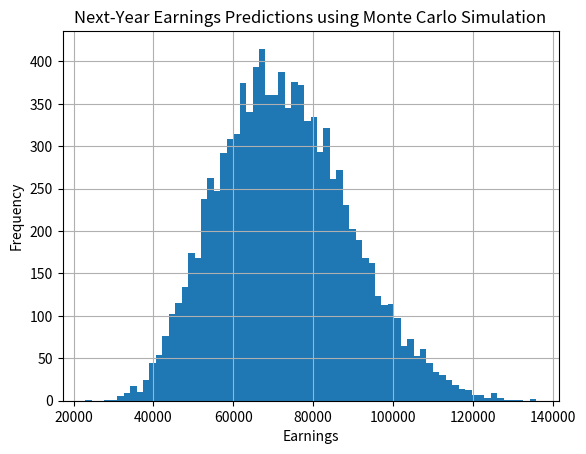
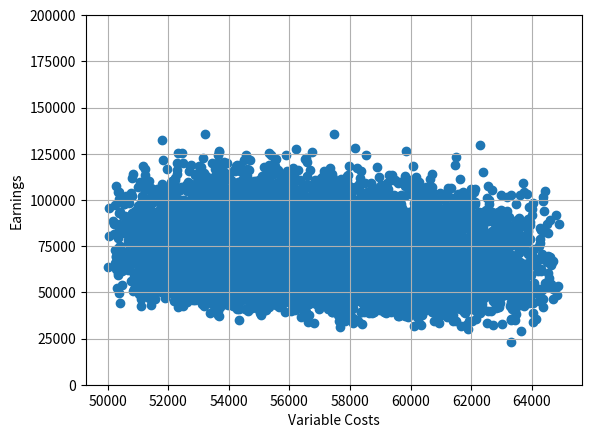
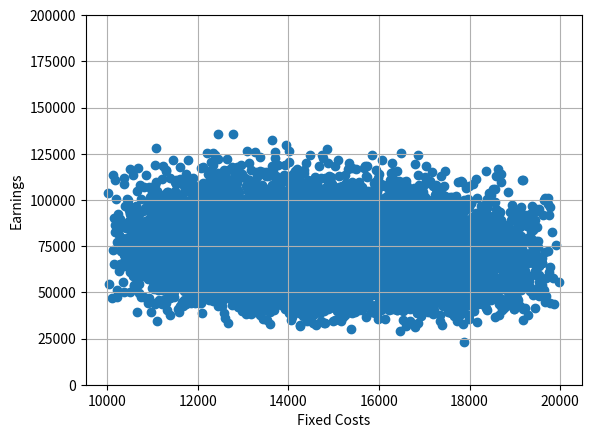
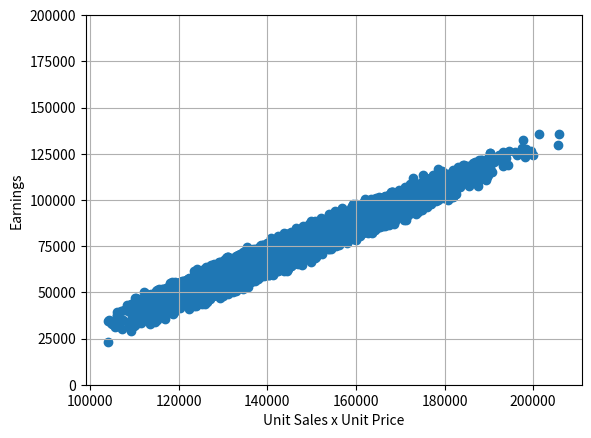

Source code (Python) for these figures, in order:
import random
import matplotlib.pyplot as plt
import numpy as np

unit_price = {
    "yearly": [50, 52, 55, 57, 65],
    "min": 50,
    "max": 70,
    "mode": 55
}

unit_sales = {
    "yearly": [2000, 2200, 2700, 2500, 2800],
    "min": 2000,
    "max": 3000,
    "mode": 2400
}

variable_costs = {
    "yearly": [50000, 55000, 56000, 57000, 58000],
    "min": 50000,
    "max": 65000,
    "mode": 55200
}

fixed_costs = {
    "yearly": [10000, 12000, 15000, 16000, 17000],    
    "min": 10000,
    "max": 20000,
    "mode": 14000
}

def draw_triangle_dis(data): # uniformly samples a grid until the result falls into the triangular PDF
    a = data["min"]
    b = data["max"]
    c = data["mode"]

    while True:
        x = random.uniform(a,b)
        y = random.uniform(0, 2/(b-a))

        if a <= x and x <= c:
            pdf_out = (2*(x-a)) / ((b-a)*(c-a))

        elif c <= x and x <= b:
            pdf_out = (2*(b-x))/((b-a)*(b-c))
        else:
            pdf_out = 0
        
        if y <= pdf_out:
            return x
        
n = 10000
earnings_samples = []
var_cost_samples = []
fixed_cost_samples  = []
sales_samples = []
for i in range(1,n):
    price  = draw_triangle_dis(unit_price)
    sales  = draw_triangle_dis(unit_sales)
    var_c  = draw_triangle_dis(variable_costs)
    fix_c  = draw_triangle_dis(fixed_costs)

    earnings = price * sales - (var_c + fix_c)
    earnings_samples.append(earnings)
    var_cost_samples.append(var_c)
    fixed_cost_samples.append(fix_c)
    sales_samples.append(price * sales)


plt.figure()
plt.hist(earnings_samples, bins=70)   
plt.xlabel("Earnings")
plt.ylabel("Frequency")
plt.title("Next‑Year Earnings Predictions using Monte Carlo Simulation")
plt.grid(True)
plt.show()

theta_hat_n = np.mean(earnings_samples) # samples mean
sigma_hat_n = 0
for sample in earnings_samples:
    sigma_hat_n += (sample - theta_hat_n)**2
sigma_hat_n = np.sqrt((sigma_hat_n)/(n-1))

z = 1.96 # from text, for alpha = 0.05 

L = theta_hat_n - z*(sigma_hat_n/np.sqrt(n))
U = theta_hat_n + z*(sigma_hat_n/np.sqrt(n))

print(f"95% confidence interval for next year's earnings: [{L:.0f}, {U:.0f}]")

slope_sales  = np.polyfit(sales_samples,  earnings_samples, 1)[0]
slope_var    = np.polyfit(var_cost_samples, earnings_samples, 1)[0]
slope_fixed  = np.polyfit(fixed_cost_samples, earnings_samples, 1)[0]

norm_slope_sales = slope_sales * (np.std(sales_samples, ddof=1) / np.std(earnings_samples, ddof=1))
norm_slope_var = slope_var * (np.std(var_cost_samples, ddof=1) / np.std(earnings_samples, ddof=1))
norm_slope_fixed = slope_fixed * (np.std(fixed_cost_samples, ddof=1) / np.std(earnings_samples, ddof=1))

print(f"Sigma-normalized derivative of variable costs: {norm_slope_var}")
print(f"Sigma-normalized derivative of fixed costs: {norm_slope_fixed}")
print(f"Sigma-normalized derivative of unit sales x unit price: {norm_slope_sales}")


plt.figure()
plt.scatter(var_cost_samples,earnings_samples)
plt.grid()
plt.ylim(0, 2e5)
plt.xlabel("Variable Costs")
plt.ylabel("Earnings")

plt.figure()
plt.scatter(fixed_cost_samples,earnings_samples)
plt.grid()
plt.ylim(0, 2e5)
plt.xlabel("Fixed Costs")
plt.ylabel("Earnings")

plt.figure()
plt.scatter(sales_samples,earnings_samples)
plt.grid()
plt.ylim(0, 2e5)
plt.xlabel("Unit Sales x Unit Price")
plt.ylabel("Earnings")
plt.show()

